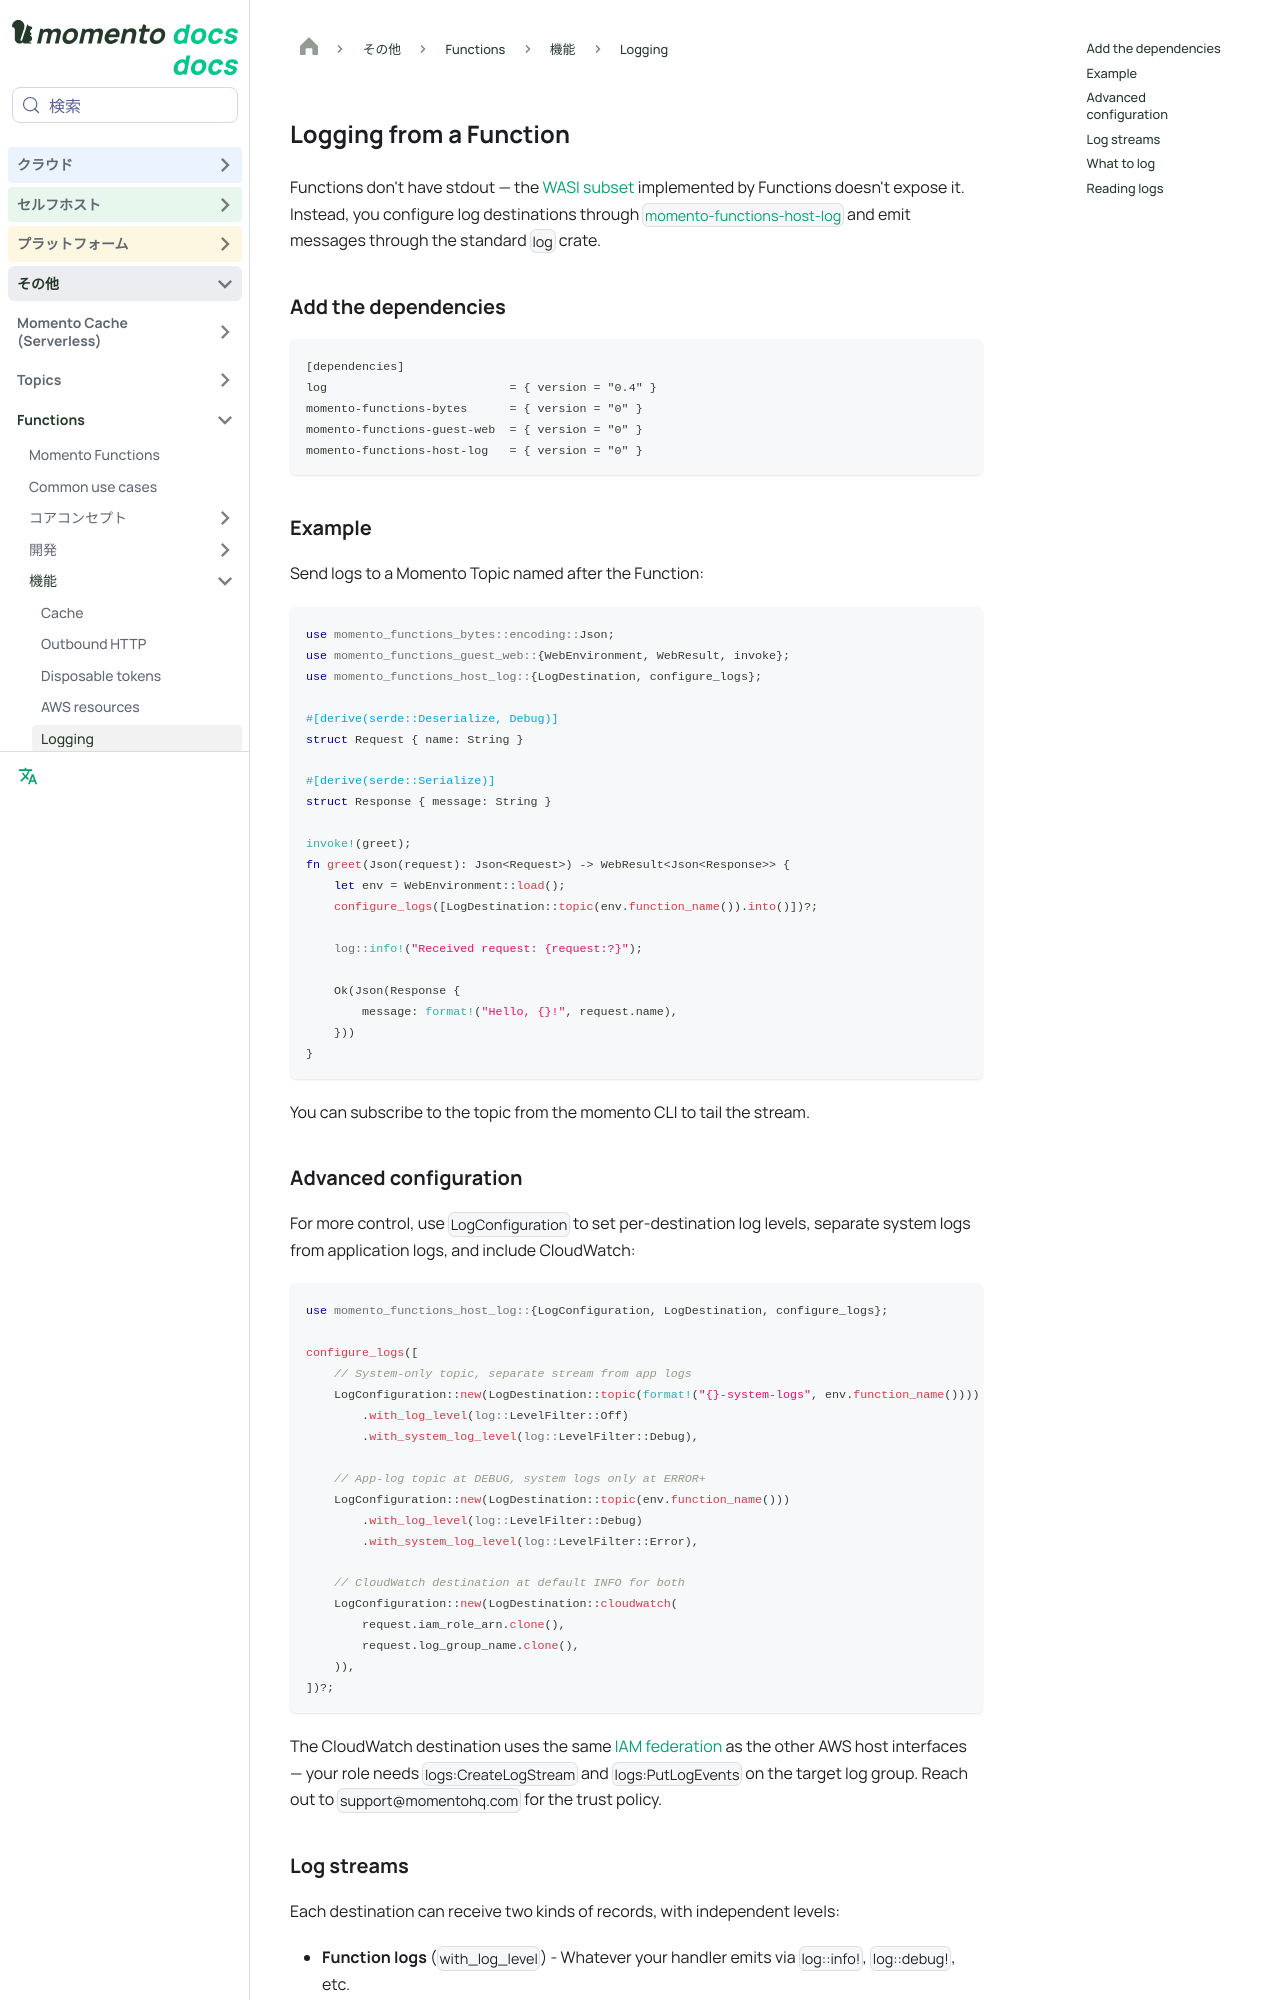

repository: momentohq/public-dev-docs · page: ja/functions/capabilities/logging.html · generator: docusaurus

---
sidebar_position: 5
sidebar_label: Logging
title: Logging from a Function
description: Configure log destinations and levels for Momento Functions
hide_title: true
keywords:
  - momento
  - functions
  - faas
  - logging
  - observability
  - cloudwatch
  - serverless
---

# Logging from a Function

Functions don't have stdout — the [WASI subset](/functions/core-concepts/architecture) implemented by Functions doesn't expose it. Instead, you configure log destinations through [`momento-functions-host-log`](/functions/core-concepts/host-interfaces) and emit messages through the standard `log` crate.

## Add the dependencies

```toml
[dependencies]
log                          = { version = "0.4" }
momento-functions-bytes      = { version = "0" }
momento-functions-guest-web  = { version = "0" }
momento-functions-host-log   = { version = "0" }
```

## Example

Send logs to a Momento Topic named after the Function:

```rust
use momento_functions_bytes::encoding::Json;
use momento_functions_guest_web::{WebEnvironment, WebResult, invoke};
use momento_functions_host_log::{LogDestination, configure_logs};

#[derive(serde::Deserialize, Debug)]
struct Request { name: String }

#[derive(serde::Serialize)]
struct Response { message: String }

invoke!(greet);
fn greet(Json(request): Json<Request>) -> WebResult<Json<Response>> {
    let env = WebEnvironment::load();
    configure_logs([LogDestination::topic(env.function_name()).into()])?;

    log::info!("Received request: {request:?}");

    Ok(Json(Response {
        message: format!("Hello, {}!", request.name),
    }))
}
```

You can subscribe to the topic from the momento CLI to tail the stream.
